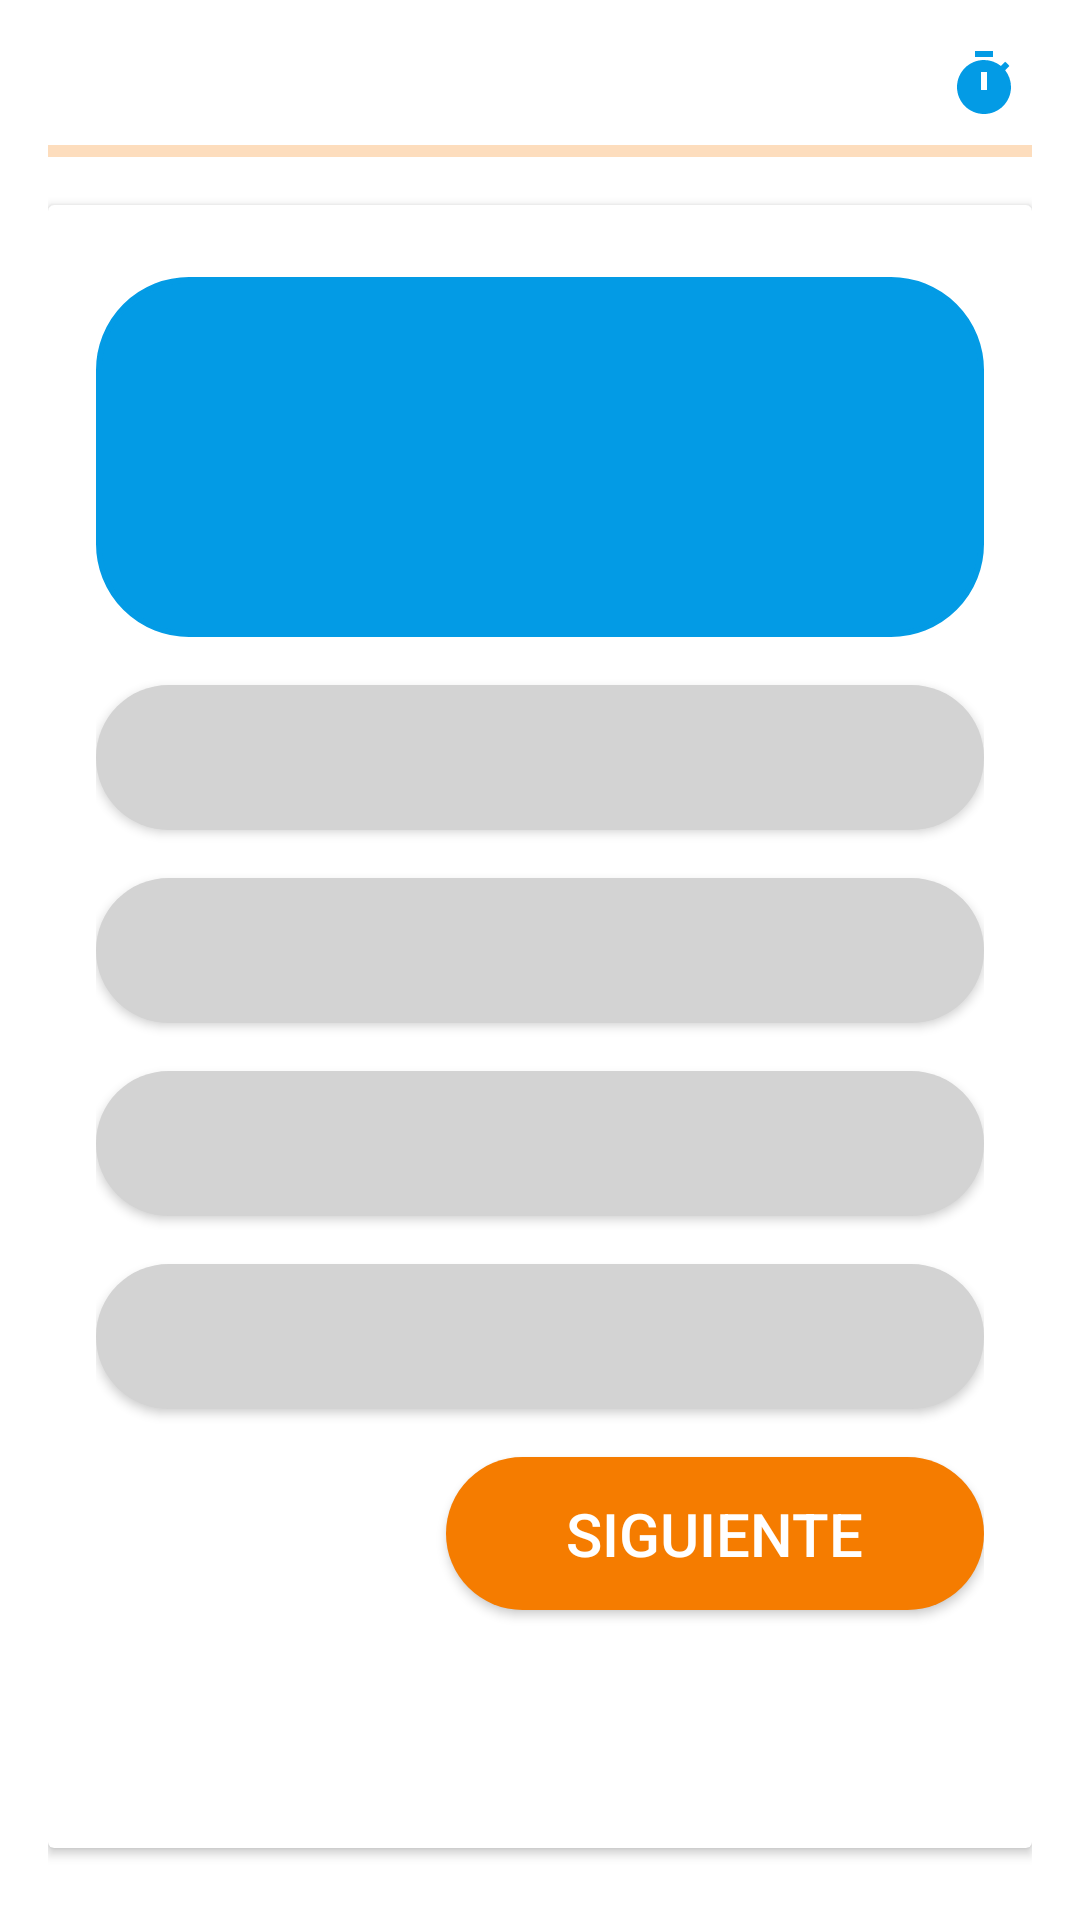

This screen was rendered from an Android layout file. Write that file and the resources it references.
<!-- AndroidManifest.xml: application theme Theme.Memorium -->
<!-- res/layout/activity_do_quiz.xml -->
<?xml version="1.0" encoding="utf-8"?>
<LinearLayout xmlns:android="http://schemas.android.com/apk/res/android"
    xmlns:tools="http://schemas.android.com/tools"
    android:layout_width="match_parent"
    android:layout_height="match_parent"
    xmlns:app="http://schemas.android.com/apk/res-auto"
    android:orientation="vertical"
    android:padding="16dp"
    tools:context=".view.DoQuizActivity">

    <RelativeLayout
        android:layout_width="match_parent"
        android:layout_height="wrap_content">

        <TextView
            android:id="@+id/tvQuestionIndicator"
            android:layout_width="match_parent"
            android:layout_height="wrap_content"
            android:layout_centerVertical="true"
            android:textColor="@color/colorPrimaryDark"
            android:textSize="18sp"
            android:textStyle="bold"
            tools:text="Pregunta 7/10" />

        <ImageView
            android:layout_width="wrap_content"
            android:layout_height="wrap_content"
            android:layout_centerVertical="true"
            android:layout_toStartOf="@id/tvTimerIndicator"
            android:src="@drawable/baseline_timer_24" />

        <TextView
            android:id="@+id/tvTimerIndicator"
            android:layout_width="wrap_content"
            android:layout_height="wrap_content"
            android:layout_alignParentEnd="true"
            android:layout_marginStart="4dp"
            android:textColor="@color/colorPrimary"
            android:textSize="18sp"
            android:textStyle="bold"
            tools:text="10:00" />
    </RelativeLayout>

    <com.google.android.material.progressindicator.LinearProgressIndicator
        android:id="@+id/qpIndicator"
        android:layout_width="match_parent"
        android:layout_height="wrap_content"
        android:layout_marginVertical="8dp"
        android:max="100"
        app:indicatorColor="@color/colorAccent"
        tools:progress="70" />

    <androidx.cardview.widget.CardView
        android:layout_width="match_parent"
        android:layout_height="match_parent"
        android:layout_marginVertical="8dp"
        android:elevation="4dp">

        <LinearLayout
            android:layout_width="match_parent"
            android:layout_height="wrap_content"
            android:orientation="vertical"
            android:padding="16dp">

            <TextView
                android:id="@+id/tvQuestion"
                android:layout_width="match_parent"
                android:layout_height="120dp"
                android:layout_marginVertical="8dp"
                android:background="@drawable/bg_rounded_inverted"
                android:backgroundTint="@color/colorPrimary"
                android:gravity="center"
                android:padding="8dp"
                android:textColor="@color/white"
                android:textSize="20sp"
                android:textStyle="bold"
                tools:text="¿Pregunta de prueba?" />

            <Button
                android:id="@+id/btnAnswer1"
                android:layout_width="match_parent"
                android:layout_height="wrap_content"
                android:layout_marginVertical="8dp"
                android:background="@drawable/bg_answer"
                android:gravity="center_vertical"
                android:paddingVertical="12dp"
                android:textColor="@color/black"
                android:textSize="18sp"
                tools:text="Respuesta 1" />

            <Button
                android:id="@+id/btnAnswer2"
                android:layout_width="match_parent"
                android:layout_height="wrap_content"
                android:layout_marginVertical="8dp"
                android:background="@drawable/bg_answer"
                android:gravity="center_vertical"
                android:paddingVertical="12dp"
                android:textColor="@color/black"
                android:textSize="18sp"
                tools:text="Respuesta 2" />

            <Button
                android:id="@+id/btnAnswer3"
                android:layout_width="match_parent"
                android:layout_height="wrap_content"
                android:layout_marginVertical="8dp"
                android:background="@drawable/bg_answer"
                android:gravity="center_vertical"
                android:paddingVertical="12dp"
                android:textColor="@color/black"
                android:textSize="18sp"
                tools:text="Respuesta 3" />

            <Button
                android:id="@+id/btnAnswer4"
                android:layout_width="match_parent"
                android:layout_height="wrap_content"
                android:layout_marginVertical="8dp"
                android:background="@drawable/bg_answer"
                android:gravity="center_vertical"
                android:paddingVertical="12dp"
                android:textColor="@color/black"
                android:textSize="18sp"
                tools:text="Respuesta 4" />

            <Button
                android:id="@+id/btnNext"
                android:layout_width="wrap_content"
                android:layout_height="wrap_content"
                android:layout_gravity="end"
                android:layout_marginVertical="8dp"
                android:background="@drawable/bg_next"
                android:gravity="center_vertical"
                android:paddingHorizontal="40dp"
                android:paddingVertical="12dp"
                android:textColor="@color/white"
                android:textSize="20sp"
                android:text="Siguiente" />
        </LinearLayout>

    </androidx.cardview.widget.CardView>

</LinearLayout>
<!-- resources referenced by this layout -->
<resources>
  <color name="black">#FF000000</color>
  <color name="colorAccent">#F57C00</color>
  <color name="colorPrimary">#039BE5</color>
  <color name="colorPrimaryDark">#1C2B33</color>
  <color name="white">#FFFFFFFF</color>
  <!-- drawable baseline_timer_24 (drawable) -->
  <vector android:height="24dp" android:tint="@color/colorPrimary"
      android:viewportHeight="24" android:viewportWidth="24"
      android:width="24dp" xmlns:android="http://schemas.android.com/apk/res/android">
      <path android:fillColor="@android:color/white" android:pathData="M9,1h6v2h-6z"/>
      <path android:fillColor="@android:color/white" android:pathData="M19.03,7.39l1.42,-1.42c-0.43,-0.51 -0.9,-0.99 -1.41,-1.41l-1.42,1.42C16.07,4.74 14.12,4 12,4c-4.97,0 -9,4.03 -9,9c0,4.97 4.02,9 9,9s9,-4.03 9,-9C21,10.88 20.26,8.93 19.03,7.39zM13,14h-2V8h2V14z"/>
  </vector>
  <!-- drawable bg_answer (drawable) -->
  <?xml version="1.0" encoding="utf-8"?>
  <shape xmlns:android="http://schemas.android.com/apk/res/android" >
      <solid android:color="@color/lightGray" />
      <padding
          android:left="25dp"
          android:right="25dp"
          android:bottom="5dp"
          android:top="5dp" />
      <corners android:radius="30dp" />
  </shape>
  <!-- drawable bg_next (drawable) -->
  <?xml version="1.0" encoding="utf-8"?>
  <shape xmlns:android="http://schemas.android.com/apk/res/android" >
      <solid android:color="@color/colorAccent" />
      <padding
          android:left="5dp"
          android:right="5dp"
          android:bottom="5dp"
          android:top="5dp" />
      <corners android:radius="30dp" />
  </shape>
  <!-- drawable bg_rounded_inverted (drawable) -->
  <?xml version="1.0" encoding="utf-8"?>
  <shape xmlns:android="http://schemas.android.com/apk/res/android" >
      <stroke
          android:width="2dp"
          android:color="@color/colorPrimaryDark" />
      <solid android:color="@color/colorPrimary" />
      <padding
          android:left="5dp"
          android:right="5dp"
          android:bottom="5dp"
          android:top="5dp" />
      <corners android:radius="30dp" />
  </shape>
  <style name="Theme.Memorium" parent="Theme.MaterialComponents.Light.NoActionBar" />
  <color name="lightGray">#D3D3D3</color>
</resources>
